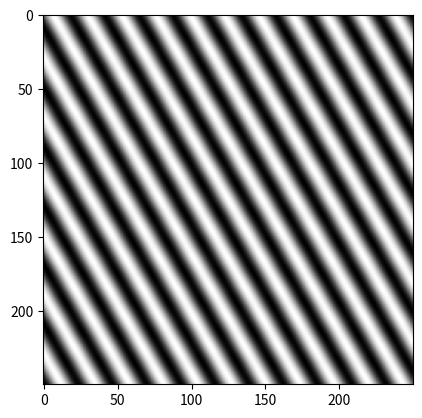

The script that saved this image:
'''
Filename: pattern_generation.py
[redacted]
Description: Holds functions for pattern generation

'''

from scipy.ndimage import rotate
import matplotlib.pyplot as plt
import numpy as np

def rotateOriginalSize(s, angle):
    """
    Rotates an discrete grid with the return value the original size.
    
    Parameters
    ----------
    s : np.ndarray
        The image
    angle : float
        The angle to rotate by, in degrees.
    """
    
    s_rot = rotate(s, angle)
    # If the rotation changes the image shape, revert back to the original shape
    if s_rot.shape != s.shape:
        # Determine the padding on each side of the image caused by the rotation
        pad = s_rot.shape[0] - s.shape[0]
        # If 1 is padding then only one pixel is added and just remove last pixel
        if pad == 1:
            s_rot = s_rot[:-1, :-1]
        # If even padding, cast to int and trim
        elif pad % 2 == 0:
            pad = int(pad / 2)
            s_rot = s_rot[pad:-pad, pad:-pad]
        # If odd padding, remove last pixel, then amend pad, cast to int, and trim
        else:
            s_rot = s_rot[:-1, :-1]
            pad -= 1
            pad = int(pad / 2)
            s_rot = s_rot[pad:-pad, pad:-pad]
    
    return s_rot

def genFourierPattern(a, l):
    """
    Generates prototypical patterns using two-dimensional Fourier
    series.
    
    Parameters
    ----------
    a : list
       List of floats, [a1, a2, a3]
    l : float
        The wavelength of the pattern (unitless).
    
    Returns
    -------
    f : function
        A bivariate function f(x,y) that will generate the patterned
        image specified.
    """
    # Define basis vectors
    e1 = np.array([1, 0])
    e2 = np.array([0, 1])
    k1 = (2 * np.pi / l) * e2
    k2 = (2 * np.pi / l) * ((np.sqrt(3) / 2) * e1 - 0.5 * e2)
    k3 = (2 * np.pi / l) * (-(np.sqrt(3) / 2) * e1 - 0.5 * e2)
    a1, a2, a3 = a[0], a[1], a[2]
    # Dot function for 2d as np.dot is not compatible with meshes.
    dot2d = lambda n,m: n[0] * m[0] + n[1] * m[1]
    # Define the function and return. Note np.dot is not compatible with meshes.
    f = lambda x, y: a1 * np.exp(1j * dot2d(k1, np.array([x, y]))) \
                   + a2 * np.exp(1j * dot2d(k2, np.array([x, y]))) \
                   + a3 * np.exp(1j * dot2d(k3, np.array([x, y])))
                   
    return(f)

def genMesh(F, x, y, Nx, Ny):
    """
    Generates a rectangular mesh that discretizes a given function.
    Essentially this is used to project a continuous function onto a
    discrete domain.
    
    Parameters
    ----------
    F : function
        The function to project.
    x : list
        The bounds for the first variable. Example: [0, 1]
    y : list
        The bounds for the second variable.
    Nx : int
        The number of points to discretize x by.
    Ny : int
        The number of points to discretize y by.
    
    Returns
    -------
    X : np.ndarray
        The grid for the first variable.
    Y : np.ndarray
        The grid for the second variable.
    M : np.ndarray
        An Nx*Ny matrix for F projected onto a discrete domain.
    """
    # Create variable space
    x_rng = np.linspace(x[0], x[1], Nx)
    y_rng = np.linspace(y[0], y[1], Ny)
    X,Y = np.meshgrid(x_rng, y_rng)
    
    #return (X, Y, F(X,Y))
    return F(X,Y)

if __name__ == "__main__":
    pattern = genFourierPattern([1,50,0], 20)
    N = 250
    discPattern = np.real(genMesh(pattern, x = [-(N-1)/2.0, (N-1)/2.0], y = [-(N-1)/2.0, (N-1)/2.0], Nx = N, Ny = N))
    plt.imshow(discPattern,cmap='gray')
    plt.show()
